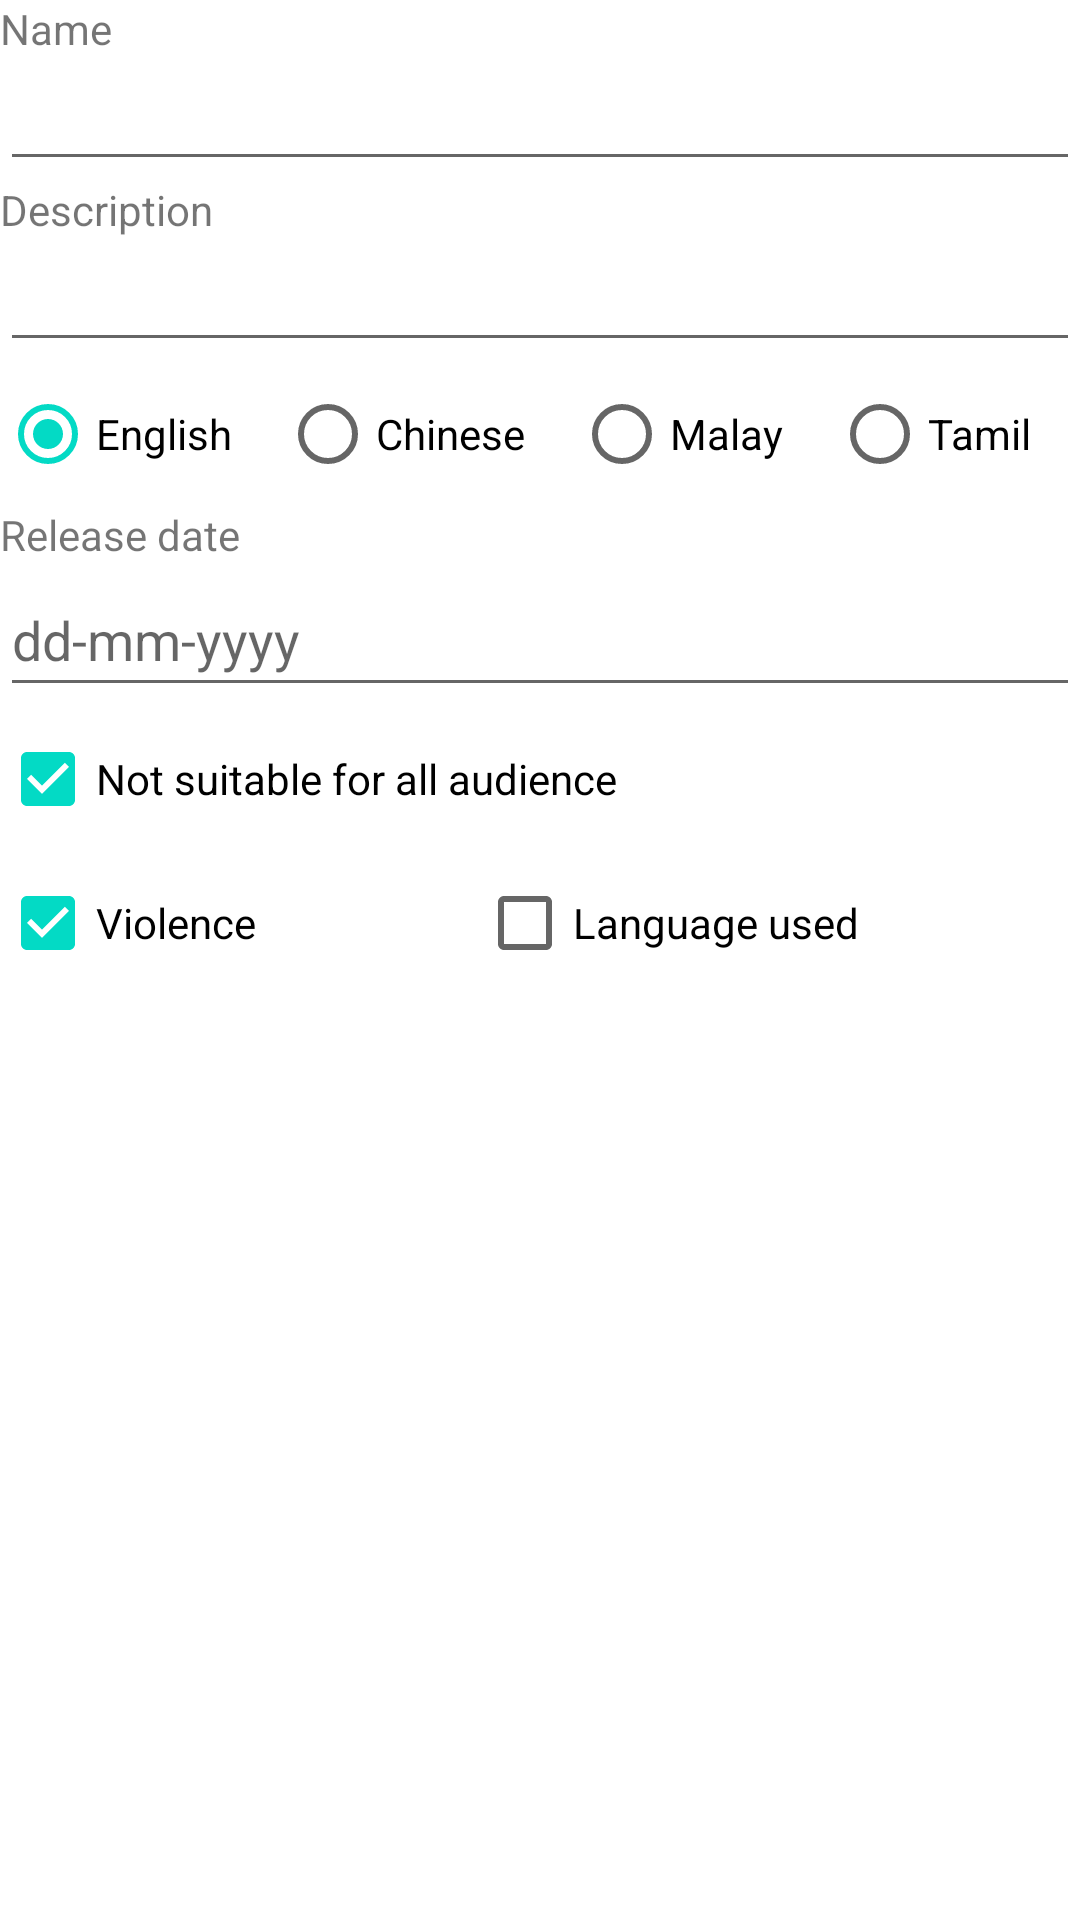

Reconstruct the res/layout file that produces this screen, plus the resources it refers to.
<!-- AndroidManifest.xml: application theme Theme.MovieRater_Intermediate -->
<!-- res/layout/activity_edit_movie.xml -->
<?xml version="1.0" encoding="utf-8"?>
<LinearLayout xmlns:android="http://schemas.android.com/apk/res/android"
    xmlns:app="http://schemas.android.com/apk/res-auto"
    xmlns:tools="http://schemas.android.com/tools"
    android:layout_width="match_parent"
    android:layout_height="match_parent"
    tools:context="a201457F.assignment_1.movierater_intermediate.EditMovie"
    android:orientation="vertical">

    <TextView
        android:layout_width="match_parent"
        android:layout_height="wrap_content"
        android:text="Name"
        />

    <EditText
        android:id="@+id/name"
        android:layout_width="match_parent"
        android:layout_height="wrap_content"
        android:text=""
        />

    <TextView
        android:layout_width="match_parent"
        android:layout_height="wrap_content"
        android:text="Description"
        />

    <EditText
        android:id="@+id/description"
        android:layout_width="match_parent"
        android:layout_height="wrap_content"
        />

    <LinearLayout
        android:layout_width="match_parent"
        android:layout_height="wrap_content"
        android:orientation="horizontal"
        >
        <RadioGroup
            android:id="@+id/group_language"
            android:layout_width="match_parent"
            android:layout_height="wrap_content"
            android:orientation="horizontal">

            <RadioButton
                android:id="@+id/english"
                android:layout_width="wrap_content"
                android:layout_height="wrap_content"
                android:layout_weight="1"
                android:text="English"
                android:checked="true"/>

            <RadioButton
                android:id="@+id/chinese"
                android:layout_width="wrap_content"
                android:layout_height="wrap_content"
                android:layout_weight="1"
                android:text="Chinese" />

            <RadioButton
                android:id="@+id/malay"
                android:layout_width="wrap_content"
                android:layout_height="wrap_content"
                android:layout_weight="1"
                android:text="Malay" />

            <RadioButton
                android:id="@+id/tamil"
                android:layout_width="wrap_content"
                android:layout_height="wrap_content"
                android:layout_weight="1"
                android:text="Tamil" />
        </RadioGroup>
    </LinearLayout>
    <TextView

        android:layout_width="match_parent"
        android:layout_height="wrap_content"
        android:text="Release date" />

    <EditText
        android:id="@+id/date"
        android:layout_width="match_parent"
        android:layout_height="wrap_content"
        android:ems="10"
        android:hint="dd-mm-yyyy"
        android:inputType="date"
        android:minHeight="48dp" />

    <CheckBox
        android:id="@+id/below13"
        android:layout_width="match_parent"
        android:layout_height="wrap_content"
        android:text="Not suitable for all audience"
        android:checked="true"/>

    <LinearLayout
        android:id="@+id/layout_reasons"
        android:layout_width="match_parent"
        android:layout_height="wrap_content"
        android:orientation="horizontal"
        >

        <CheckBox
            android:id="@+id/violence"
            android:layout_width="wrap_content"
            android:layout_height="wrap_content"
            android:layout_weight="1"
            android:text="Violence"
            android:checked="true"
            />

        <CheckBox
            android:id="@+id/languageused"
            android:layout_width="wrap_content"
            android:layout_height="wrap_content"
            android:layout_weight="1"
            android:text="Language used" />
    </LinearLayout>
</LinearLayout>
<!-- resources referenced by this layout -->
<resources>
  <style name="Theme.MovieRater_Intermediate" parent="Theme.MaterialComponents.DayNight.DarkActionBar">
          
          <item name="colorPrimary">@color/green_actionbar</item>
          <item name="colorPrimaryVariant">@color/purple_700</item>
          <item name="colorOnPrimary">@color/white</item>
          
          <item name="colorSecondary">@color/teal_200</item>
          <item name="colorSecondaryVariant">@color/teal_700</item>
          <item name="colorOnSecondary">@color/black</item>
          
          <item name="android:statusBarColor" tools:targetApi="l">?attr/colorPrimaryVariant</item>
          
      </style>
  <color name="green_actionbar">#FF2BBC7B</color>
  <color name="purple_700">#FF3700B3</color>
  <color name="white">#FFFFFFFF</color>
  <color name="teal_200">#FF03DAC5</color>
  <color name="teal_700">#FF018786</color>
  <color name="black">#FF000000</color>
</resources>
